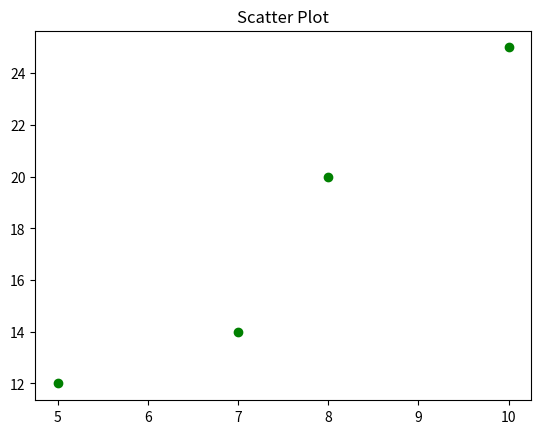

The script that saved this image:
import matplotlib.pyplot as plt

x = [5, 7, 8, 10]
y = [12, 14, 20, 25]

plt.scatter(x, y, color='green')
plt.title("Scatter Plot")
plt.show()
